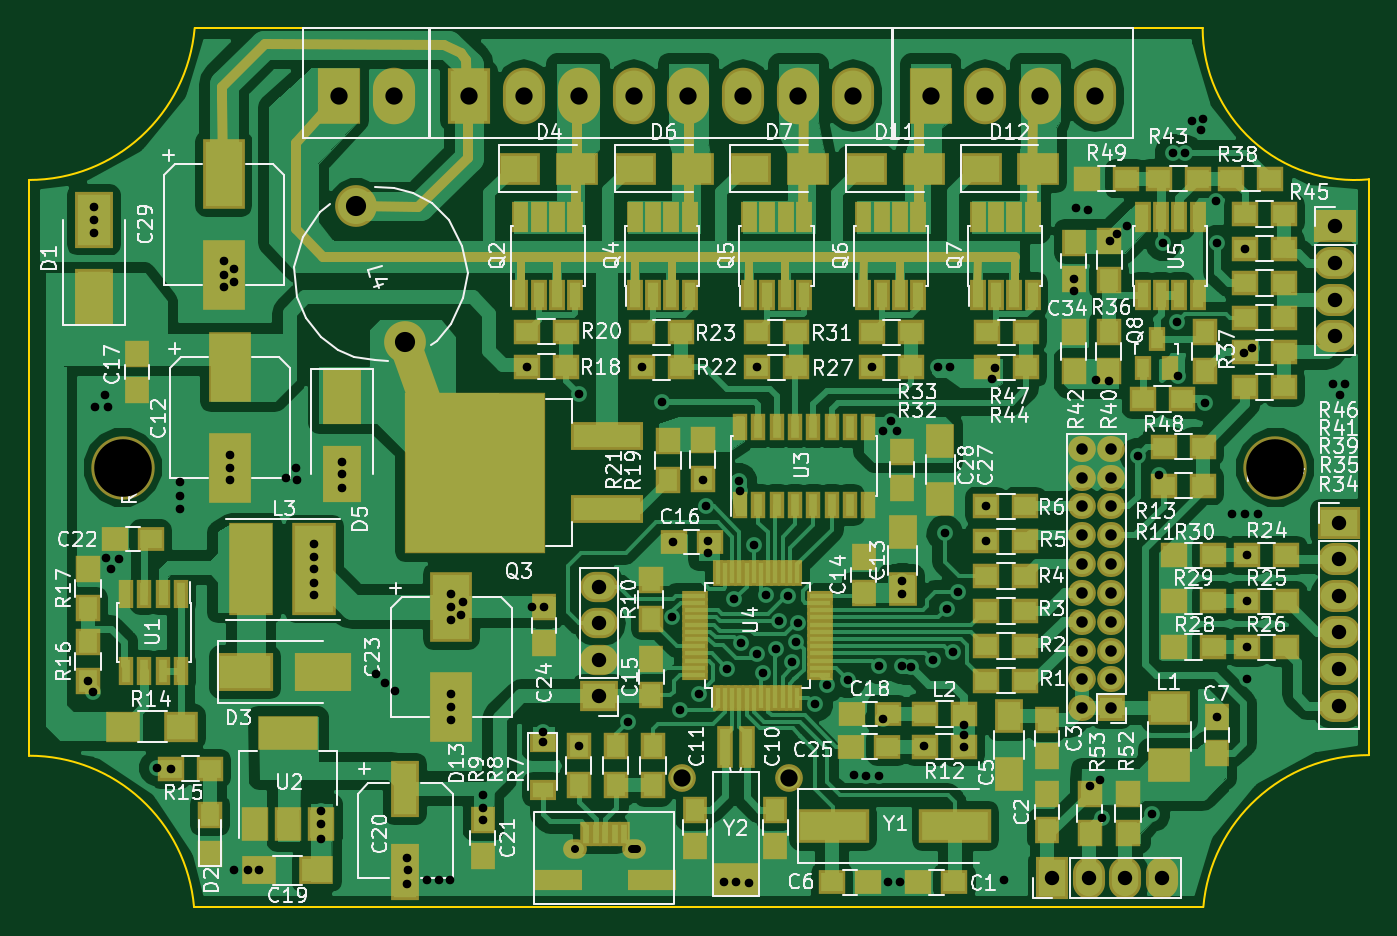
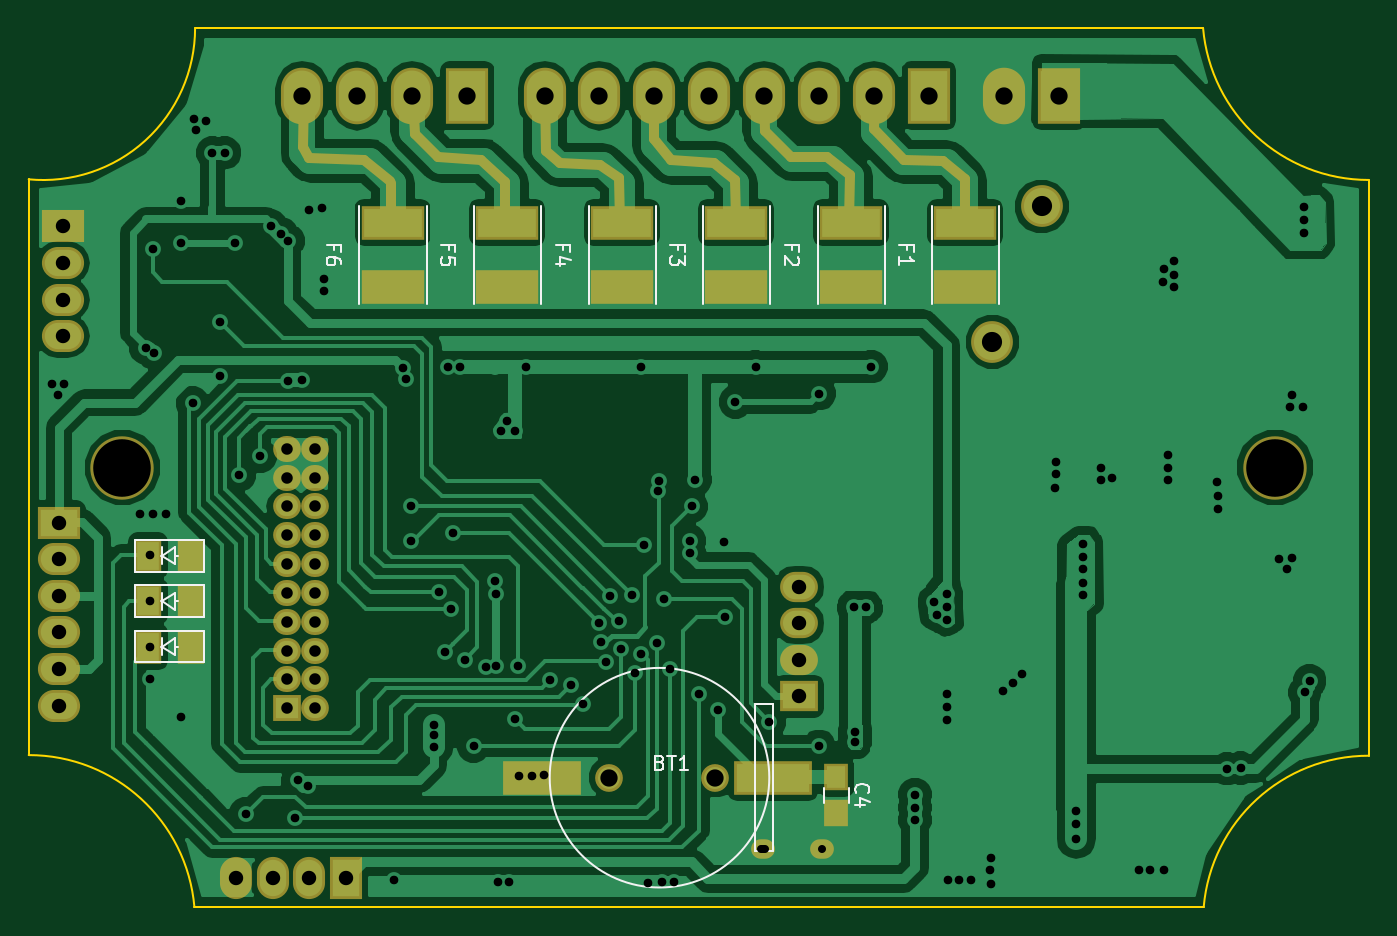
Circuit board: 8 layer files. Board 93.0 x 61.0 mm.
- bottom_copper: control-board-hw-B.Cu.gbl (102995 bytes)
- bottom_mask: control-board-hw-B.Mask.gbs (4717 bytes)
- bottom_silk: control-board-hw-B.SilkS.gbo (7361 bytes)
- outline: control-board-hw-Edge.Cuts.gko (832 bytes)
- top_copper: control-board-hw-F.Cu.gtl (170799 bytes)
- top_mask: control-board-hw-F.Mask.gts (13914 bytes)
- top_silk: control-board-hw-F.SilkS.gto (115206 bytes)
- drill: control-board-hw.drl (3954 bytes)

=== bottom_copper: control-board-hw-B.Cu.gbl (102995 bytes, source omitted) ===
=== bottom_mask: control-board-hw-B.Mask.gbs ===
G04 #@! TF.FileFunction,Soldermask,Bot*
%FSLAX46Y46*%
G04 Gerber Fmt 4.6, Leading zero omitted, Abs format (unit mm)*
G04 Created by KiCad (PCBNEW 4.0.6) date 01/16/18 14:36:03*
%MOMM*%
%LPD*%
G01*
G04 APERTURE LIST*
%ADD10C,0.100000*%
%ADD11C,0.724000*%
%ADD12R,5.400000X2.400000*%
%ADD13C,1.924000*%
%ADD14R,1.900000X2.400000*%
%ADD15C,4.400000*%
%ADD16R,1.650000X1.900000*%
%ADD17R,4.400000X2.400000*%
%ADD18R,2.624000X2.100000*%
%ADD19O,2.624000X2.100000*%
%ADD20R,2.924000X2.224000*%
%ADD21O,2.924000X2.224000*%
%ADD22O,1.650000X1.350000*%
%ADD23R,2.224000X2.924000*%
%ADD24O,2.224000X2.924000*%
%ADD25C,2.899360*%
%ADD26O,2.924000X3.924000*%
%ADD27R,2.924000X3.924000*%
%ADD28R,1.924000X1.800000*%
%ADD29O,1.924000X1.800000*%
G04 APERTURE END LIST*
D10*
D11*
X126350000Y-92075000D02*
X126350000Y-89725000D01*
X126350000Y-92125000D02*
X126350000Y-92075000D01*
X128200000Y-88175000D02*
X126400000Y-89600000D01*
X132025000Y-88050000D02*
X128200000Y-88175000D01*
X132475000Y-87250000D02*
X132025000Y-88050000D01*
X132400000Y-83650000D02*
X132475000Y-87250000D01*
X118425000Y-89650000D02*
X118425000Y-91825000D01*
X120100000Y-88125000D02*
X118425000Y-89650000D01*
X123125000Y-87925000D02*
X120100000Y-88125000D01*
X124725000Y-86325000D02*
X123125000Y-87925000D01*
X124800000Y-83650000D02*
X124725000Y-86325000D01*
X110500000Y-89425000D02*
X110450000Y-92450000D01*
X111875000Y-88475000D02*
X110500000Y-89425000D01*
X114650000Y-88375000D02*
X111875000Y-88475000D01*
X115575000Y-87500000D02*
X114650000Y-88375000D01*
X115700000Y-83600000D02*
X115575000Y-87500000D01*
X102450000Y-89575000D02*
X102425000Y-92275000D01*
X103975000Y-88350000D02*
X102450000Y-89575000D01*
X106950000Y-88175000D02*
X103975000Y-88350000D01*
X108125000Y-86700000D02*
X106950000Y-88175000D01*
X108125000Y-83500000D02*
X108125000Y-86700000D01*
X94525000Y-89175000D02*
X94550000Y-92425000D01*
X96125000Y-87950000D02*
X94525000Y-89225000D01*
X98600000Y-87950000D02*
X96125000Y-87950000D01*
X100425000Y-86175000D02*
X98600000Y-87950000D01*
X100500000Y-83600000D02*
X100425000Y-86175000D01*
X86525000Y-89475000D02*
X86500000Y-92325000D01*
X88025000Y-88225000D02*
X86525000Y-89475000D01*
X90750000Y-88175000D02*
X88025000Y-88225000D01*
X92825000Y-86025000D02*
X90750000Y-88175000D01*
X92750000Y-83600000D02*
X92825000Y-86025000D01*
D12*
X99850000Y-131025000D03*
X115850000Y-131025000D03*
D13*
X103850000Y-131025000D03*
X111250000Y-131025000D03*
D14*
X143225000Y-115625000D03*
X140225000Y-115625000D03*
D15*
X145000000Y-109500000D03*
D16*
X95450000Y-131000000D03*
X95450000Y-133500000D03*
D14*
X143225000Y-121925000D03*
X140225000Y-121925000D03*
X143225000Y-118775000D03*
X140225000Y-118775000D03*
D17*
X86500000Y-97000000D03*
X86500000Y-92500000D03*
X94450000Y-97000000D03*
X94450000Y-92500000D03*
X102400000Y-97000000D03*
X102400000Y-92500000D03*
X110350000Y-97000000D03*
X110350000Y-92500000D03*
X118300000Y-97000000D03*
X118300000Y-92500000D03*
X126250000Y-97000000D03*
X126250000Y-92500000D03*
D18*
X98050000Y-125390000D03*
D19*
X98050000Y-122850000D03*
X98050000Y-120310000D03*
X98050000Y-117770000D03*
D20*
X149400000Y-113320000D03*
D21*
X149400000Y-115860000D03*
X149400000Y-118400000D03*
X149400000Y-120940000D03*
X149400000Y-123480000D03*
X149400000Y-126020000D03*
D22*
X96419200Y-136000000D03*
X100519200Y-136000000D03*
D20*
X149150000Y-92760000D03*
D21*
X149150000Y-95300000D03*
X149150000Y-97840000D03*
X149150000Y-100380000D03*
D23*
X129495000Y-138000000D03*
D24*
X132035000Y-138000000D03*
X134575000Y-138000000D03*
X137115000Y-138000000D03*
D25*
X81199468Y-91380353D03*
X84620532Y-100779647D03*
D26*
X108080000Y-83700000D03*
X104270000Y-83700000D03*
X100460000Y-83700000D03*
X96650000Y-83700000D03*
X92840000Y-83700000D03*
D27*
X89030000Y-83700000D03*
D26*
X111890000Y-83700000D03*
X115700000Y-83700000D03*
X83800000Y-83700000D03*
D27*
X79990000Y-83700000D03*
D26*
X132500000Y-83700000D03*
X128690000Y-83700000D03*
X124880000Y-83700000D03*
D27*
X121070000Y-83700000D03*
D15*
X65000000Y-109500000D03*
D28*
X133600000Y-126200000D03*
D29*
X131600000Y-126200000D03*
X133600000Y-124200000D03*
X131600000Y-124200000D03*
X133600000Y-122200000D03*
X131600000Y-122200000D03*
X133600000Y-120200000D03*
X131600000Y-120200000D03*
X133600000Y-118200000D03*
X131600000Y-118200000D03*
X133600000Y-116200000D03*
X131600000Y-116200000D03*
X133600000Y-114200000D03*
X131600000Y-114200000D03*
X133600000Y-112200000D03*
X131600000Y-112200000D03*
X133600000Y-110200000D03*
X131600000Y-110200000D03*
X133600000Y-108200000D03*
X131600000Y-108200000D03*
M02*

=== bottom_silk: control-board-hw-B.SilkS.gbo ===
G04 #@! TF.FileFunction,Legend,Bot*
%FSLAX46Y46*%
G04 Gerber Fmt 4.6, Leading zero omitted, Abs format (unit mm)*
G04 Created by KiCad (PCBNEW 4.0.6) date 01/16/18 14:36:03*
%MOMM*%
%LPD*%
G01*
G04 APERTURE LIST*
%ADD10C,0.100000*%
%ADD11C,0.150000*%
%ADD12C,0.120000*%
G04 APERTURE END LIST*
D10*
D11*
X101120000Y-125945000D02*
X101120000Y-136105000D01*
X99850000Y-125945000D02*
X101120000Y-125945000D01*
X99850000Y-125945000D02*
X99850000Y-136105000D01*
X99850000Y-136105000D02*
X101120000Y-136105000D01*
X115344000Y-131025000D02*
G75*
G03X115344000Y-131025000I-7620000J0D01*
G01*
X142225000Y-115625000D02*
X142325000Y-115625000D01*
X141325000Y-115625000D02*
X141125000Y-115625000D01*
X141325000Y-116225000D02*
X142225000Y-115625000D01*
X141325000Y-115025000D02*
X141325000Y-116225000D01*
X142225000Y-115625000D02*
X141325000Y-115025000D01*
X142225000Y-115025000D02*
X142225000Y-116225000D01*
X144125000Y-114525000D02*
X139325000Y-114525000D01*
X144125000Y-116725000D02*
X144125000Y-114525000D01*
X143625000Y-116725000D02*
X144125000Y-116725000D01*
X139325000Y-116725000D02*
X139825000Y-116725000D01*
X139325000Y-114525000D02*
X139325000Y-116725000D01*
X139825000Y-116725000D02*
X143625000Y-116725000D01*
D12*
X94600000Y-132750000D02*
X94600000Y-131750000D01*
X96300000Y-131750000D02*
X96300000Y-132750000D01*
D11*
X142225000Y-121925000D02*
X142325000Y-121925000D01*
X141325000Y-121925000D02*
X141125000Y-121925000D01*
X141325000Y-122525000D02*
X142225000Y-121925000D01*
X141325000Y-121325000D02*
X141325000Y-122525000D01*
X142225000Y-121925000D02*
X141325000Y-121325000D01*
X142225000Y-121325000D02*
X142225000Y-122525000D01*
X144125000Y-120825000D02*
X139325000Y-120825000D01*
X144125000Y-123025000D02*
X144125000Y-120825000D01*
X143625000Y-123025000D02*
X144125000Y-123025000D01*
X139325000Y-123025000D02*
X139825000Y-123025000D01*
X139325000Y-120825000D02*
X139325000Y-123025000D01*
X139825000Y-123025000D02*
X143625000Y-123025000D01*
X142225000Y-118775000D02*
X142325000Y-118775000D01*
X141325000Y-118775000D02*
X141125000Y-118775000D01*
X141325000Y-119375000D02*
X142225000Y-118775000D01*
X141325000Y-118175000D02*
X141325000Y-119375000D01*
X142225000Y-118775000D02*
X141325000Y-118175000D01*
X142225000Y-118175000D02*
X142225000Y-119375000D01*
X144125000Y-117675000D02*
X139325000Y-117675000D01*
X144125000Y-119875000D02*
X144125000Y-117675000D01*
X143625000Y-119875000D02*
X144125000Y-119875000D01*
X139325000Y-119875000D02*
X139825000Y-119875000D01*
X139325000Y-117675000D02*
X139325000Y-119875000D01*
X139825000Y-119875000D02*
X143625000Y-119875000D01*
D12*
X88800000Y-98150000D02*
X88800000Y-91350000D01*
X84140000Y-98150000D02*
X84140000Y-91350000D01*
X96750000Y-98150000D02*
X96750000Y-91350000D01*
X92090000Y-98150000D02*
X92090000Y-91350000D01*
X104700000Y-98150000D02*
X104700000Y-91350000D01*
X100040000Y-98150000D02*
X100040000Y-91350000D01*
X112650000Y-98150000D02*
X112650000Y-91350000D01*
X107990000Y-98150000D02*
X107990000Y-91350000D01*
X120600000Y-98150000D02*
X120600000Y-91350000D01*
X115940000Y-98150000D02*
X115940000Y-91350000D01*
X128550000Y-98150000D02*
X128550000Y-91350000D01*
X123890000Y-98150000D02*
X123890000Y-91350000D01*
D11*
X107696914Y-129962971D02*
X107554057Y-130010590D01*
X107506438Y-130058210D01*
X107458819Y-130153448D01*
X107458819Y-130296305D01*
X107506438Y-130391543D01*
X107554057Y-130439162D01*
X107649295Y-130486781D01*
X108030248Y-130486781D01*
X108030248Y-129486781D01*
X107696914Y-129486781D01*
X107601676Y-129534400D01*
X107554057Y-129582019D01*
X107506438Y-129677257D01*
X107506438Y-129772495D01*
X107554057Y-129867733D01*
X107601676Y-129915352D01*
X107696914Y-129962971D01*
X108030248Y-129962971D01*
X107173105Y-129486781D02*
X106601676Y-129486781D01*
X106887391Y-130486781D02*
X106887391Y-129486781D01*
X105744533Y-130486781D02*
X106315962Y-130486781D01*
X106030248Y-130486781D02*
X106030248Y-129486781D01*
X106125486Y-129629638D01*
X106220724Y-129724876D01*
X106315962Y-129772495D01*
X94057143Y-132083334D02*
X94104762Y-132035715D01*
X94152381Y-131892858D01*
X94152381Y-131797620D01*
X94104762Y-131654762D01*
X94009524Y-131559524D01*
X93914286Y-131511905D01*
X93723810Y-131464286D01*
X93580952Y-131464286D01*
X93390476Y-131511905D01*
X93295238Y-131559524D01*
X93200000Y-131654762D01*
X93152381Y-131797620D01*
X93152381Y-131892858D01*
X93200000Y-132035715D01*
X93247619Y-132083334D01*
X93485714Y-132940477D02*
X94152381Y-132940477D01*
X93104762Y-132702381D02*
X93819048Y-132464286D01*
X93819048Y-133083334D01*
X90558571Y-94416667D02*
X90558571Y-94083333D01*
X91082381Y-94083333D02*
X90082381Y-94083333D01*
X90082381Y-94559524D01*
X91082381Y-95464286D02*
X91082381Y-94892857D01*
X91082381Y-95178571D02*
X90082381Y-95178571D01*
X90225238Y-95083333D01*
X90320476Y-94988095D01*
X90368095Y-94892857D01*
X98508571Y-94416667D02*
X98508571Y-94083333D01*
X99032381Y-94083333D02*
X98032381Y-94083333D01*
X98032381Y-94559524D01*
X98127619Y-94892857D02*
X98080000Y-94940476D01*
X98032381Y-95035714D01*
X98032381Y-95273810D01*
X98080000Y-95369048D01*
X98127619Y-95416667D01*
X98222857Y-95464286D01*
X98318095Y-95464286D01*
X98460952Y-95416667D01*
X99032381Y-94845238D01*
X99032381Y-95464286D01*
X106458571Y-94416667D02*
X106458571Y-94083333D01*
X106982381Y-94083333D02*
X105982381Y-94083333D01*
X105982381Y-94559524D01*
X105982381Y-94845238D02*
X105982381Y-95464286D01*
X106363333Y-95130952D01*
X106363333Y-95273810D01*
X106410952Y-95369048D01*
X106458571Y-95416667D01*
X106553810Y-95464286D01*
X106791905Y-95464286D01*
X106887143Y-95416667D01*
X106934762Y-95369048D01*
X106982381Y-95273810D01*
X106982381Y-94988095D01*
X106934762Y-94892857D01*
X106887143Y-94845238D01*
X114408571Y-94416667D02*
X114408571Y-94083333D01*
X114932381Y-94083333D02*
X113932381Y-94083333D01*
X113932381Y-94559524D01*
X114265714Y-95369048D02*
X114932381Y-95369048D01*
X113884762Y-95130952D02*
X114599048Y-94892857D01*
X114599048Y-95511905D01*
X122358571Y-94416667D02*
X122358571Y-94083333D01*
X122882381Y-94083333D02*
X121882381Y-94083333D01*
X121882381Y-94559524D01*
X121882381Y-95416667D02*
X121882381Y-94940476D01*
X122358571Y-94892857D01*
X122310952Y-94940476D01*
X122263333Y-95035714D01*
X122263333Y-95273810D01*
X122310952Y-95369048D01*
X122358571Y-95416667D01*
X122453810Y-95464286D01*
X122691905Y-95464286D01*
X122787143Y-95416667D01*
X122834762Y-95369048D01*
X122882381Y-95273810D01*
X122882381Y-95035714D01*
X122834762Y-94940476D01*
X122787143Y-94892857D01*
X130308571Y-94416667D02*
X130308571Y-94083333D01*
X130832381Y-94083333D02*
X129832381Y-94083333D01*
X129832381Y-94559524D01*
X129832381Y-95369048D02*
X129832381Y-95178571D01*
X129880000Y-95083333D01*
X129927619Y-95035714D01*
X130070476Y-94940476D01*
X130260952Y-94892857D01*
X130641905Y-94892857D01*
X130737143Y-94940476D01*
X130784762Y-94988095D01*
X130832381Y-95083333D01*
X130832381Y-95273810D01*
X130784762Y-95369048D01*
X130737143Y-95416667D01*
X130641905Y-95464286D01*
X130403810Y-95464286D01*
X130308571Y-95416667D01*
X130260952Y-95369048D01*
X130213333Y-95273810D01*
X130213333Y-95083333D01*
X130260952Y-94988095D01*
X130308571Y-94940476D01*
X130403810Y-94892857D01*
M02*

=== outline: control-board-hw-Edge.Cuts.gko ===
G04 #@! TF.FileFunction,Profile,NP*
%FSLAX46Y46*%
G04 Gerber Fmt 4.6, Leading zero omitted, Abs format (unit mm)*
G04 Created by KiCad (PCBNEW 4.0.6) date 01/16/18 14:36:03*
%MOMM*%
%LPD*%
G01*
G04 APERTURE LIST*
%ADD10C,0.100000*%
%ADD11C,0.150000*%
G04 APERTURE END LIST*
D10*
D11*
X58500000Y-89543396D02*
G75*
G03X70000000Y-79000000I0J11543396D01*
G01*
X69956374Y-139999248D02*
G75*
G03X58500000Y-129500000I-11456374J-1000752D01*
G01*
X151500000Y-129456604D02*
G75*
G03X140000000Y-140000000I0J-11543396D01*
G01*
X139952488Y-79000000D02*
G75*
G03X151500000Y-89500000I10547512J0D01*
G01*
X58500000Y-89545000D02*
X58500000Y-129500000D01*
X151500000Y-89500000D02*
X151500000Y-129455000D01*
X70000000Y-79000000D02*
X139950000Y-79000000D01*
X69955000Y-140000000D02*
X140000000Y-140000000D01*
M02*

=== top_copper: control-board-hw-F.Cu.gtl (170799 bytes, source omitted) ===
=== top_mask: control-board-hw-F.Mask.gts (13914 bytes, source omitted) ===
=== top_silk: control-board-hw-F.SilkS.gto (115206 bytes, source omitted) ===
=== drill: control-board-hw.drl ===
M48
;DRILL file {KiCad 4.0.6} date 01/16/18 14:36:05
;FORMAT={-:-/ absolute / metric / decimal}
FMAT,2
METRIC,TZ
T1C0.550
T2C0.600
T3C0.800
T4C1.000
T5C1.200
T6C1.400
T7C4.000
%
G90
G05
M71
T2
X62.6Y-124.3
X62.95Y-125.1
X63.Y-91.4
X63.Y-92.3
X63.Y-93.2
X63.1Y-105.3
X63.8Y-104.5
X63.85Y-115.75
X64.Y-105.3
X64.19Y-116.55
X64.75Y-115.85
X67.4Y-130.35
X68.35Y-130.4
X68.95Y-111.45
X68.95Y-112.35
X69.Y-110.5
X72.03Y-96.12
X72.05Y-95.15
X72.05Y-97.
X72.45Y-108.6
X72.45Y-109.55
X72.45Y-110.4
X72.7Y-95.75
X72.7Y-137.45
X72.75Y-96.6
X73.7Y-137.4
X74.45Y-137.45
X76.35Y-110.2
X77.05Y-109.5
X77.1Y-110.35
X78.3Y-114.8
X78.3Y-115.7
X78.3Y-116.55
X78.3Y-117.5
X78.3Y-118.35
X78.8Y-133.35
X78.8Y-134.25
X78.8Y-135.3
X80.2Y-109.1
X80.21Y-109.94
X80.25Y-110.9
X82.576Y-123.826
X83.2Y-124.45
X83.876Y-125.
X84.75Y-136.6
X84.75Y-138.4
X84.78Y-137.45
X86.1Y-138.1
X86.95Y-138.1
X87.725Y-138.1
X87.8Y-118.3
X87.8Y-119.15
X87.8Y-120.05
X87.8Y-125.25
X87.8Y-126.15
X87.8Y-127.
X88.5Y-119.7
X88.65Y-118.8
X89.99Y-132.2
X89.99Y-133.1
X89.99Y-133.95
X93.05Y-102.5
X93.4Y-119.2
X94.15Y-127.85
X94.15Y-128.55
X94.24Y-119.2
X96.65Y-104.375
X96.65Y-128.85
X100.09Y-127.16
X101.025Y-102.5
X102.45Y-104.95
X103.15Y-119.85
X103.22Y-114.67
X103.675Y-126.3
X105.015Y-125.205
X105.25Y-110.35
X105.5Y-112.2
X105.64Y-114.59
X105.64Y-115.4
X106.75Y-138.25
X106.97Y-123.45
X107.425Y-118.65
X107.55Y-138.29
X107.75Y-110.45
X107.855Y-111.1
X107.93Y-121.7
X108.5Y-138.3
X108.8Y-114.85
X109.025Y-102.55
X109.03Y-122.44
X109.425Y-123.73
X109.664Y-118.372
X110.37Y-122.08
X110.555Y-120.175
X111.15Y-118.4
X111.44Y-123.03
X111.76Y-121.62
X111.89Y-120.32
X113.02Y-125.935
X113.875Y-124.575
X115.345Y-124.235
X115.73Y-130.87
X116.6Y-130.9
X117.012Y-102.55
X117.5Y-130.9
X117.51Y-123.25
X117.75Y-106.95
X117.775Y-126.925
X118.15Y-138.29
X118.3Y-106.25
X118.75Y-106.95
X118.95Y-138.29
X119.064Y-123.275
X119.09Y-118.27
X119.12Y-117.37
X119.73Y-123.363
X120.625Y-128.85
X121.23Y-122.83
X121.6Y-102.55
X122.05Y-114.05
X122.19Y-119.3
X122.4Y-102.55
X122.62Y-122.32
X123.Y-118.15
X123.38Y-128.865
X123.405Y-127.35
X123.405Y-128.04
X124.95Y-112.2
X124.95Y-114.62
X125.33Y-103.34
X125.55Y-102.575
X126.15Y-138.15
X131.Y-96.42
X131.Y-97.25
X131.164Y-91.51
X132.02Y-91.6
X132.1Y-131.625
X132.55Y-103.45
X132.83Y-131.18
X133.Y-133.825
X133.475Y-103.475
X133.5Y-93.775
X133.975Y-93.3
X134.7Y-92.75
X135.45Y-108.7
X136.45Y-133.55
X136.9Y-110.025
X137.2Y-93.9
X137.9Y-87.65
X138.2Y-99.4
X138.225Y-103.15
X138.75Y-87.66
X139.2Y-85.45
X139.87Y-86.1
X140.Y-85.3
X140.125Y-105.025
X140.9Y-91.025
X140.925Y-126.8
X140.95Y-93.9
X141.975Y-112.725
X142.8Y-101.55
X142.9Y-94.3
X142.9Y-112.725
X143.05Y-115.6
X143.05Y-118.787
X143.05Y-121.975
X143.05Y-124.15
X143.35Y-101.2
X143.8Y-112.725
X149.025Y-103.725
X149.46Y-104.45
X149.86Y-103.71
T3
X131.6Y-108.2
X131.6Y-110.2
X131.6Y-112.2
X131.6Y-114.2
X131.6Y-116.2
X131.6Y-118.2
X131.6Y-120.2
X131.6Y-122.2
X131.6Y-124.2
X131.6Y-126.2
X133.6Y-108.2
X133.6Y-110.2
X133.6Y-112.2
X133.6Y-114.2
X133.6Y-116.2
X133.6Y-118.2
X133.6Y-120.2
X133.6Y-122.2
X133.6Y-124.2
X133.6Y-126.2
T4
X98.05Y-117.77
X98.05Y-120.31
X98.05Y-122.85
X98.05Y-125.39
X129.495Y-138.
X132.035Y-138.
X134.575Y-138.
X137.115Y-138.
X149.15Y-92.76
X149.15Y-95.3
X149.15Y-97.84
X149.15Y-100.38
X149.4Y-113.32
X149.4Y-115.86
X149.4Y-118.4
X149.4Y-120.94
X149.4Y-123.48
X149.4Y-126.02
T5
X79.99Y-83.7
X83.8Y-83.7
X89.03Y-83.7
X92.84Y-83.7
X96.65Y-83.7
X100.46Y-83.7
X103.85Y-131.025
X104.27Y-83.7
X108.08Y-83.7
X111.25Y-131.025
X111.89Y-83.7
X115.7Y-83.7
X121.07Y-83.7
X124.88Y-83.7
X128.69Y-83.7
X132.5Y-83.7
T6
X81.199Y-91.38
X84.621Y-100.78
T7
X65.Y-109.5
X145.Y-109.5
T1
X96.419Y-136.G85X96.419Y-136.
G05
X100.369Y-136.G85X100.669Y-136.
G05
T0
M30

